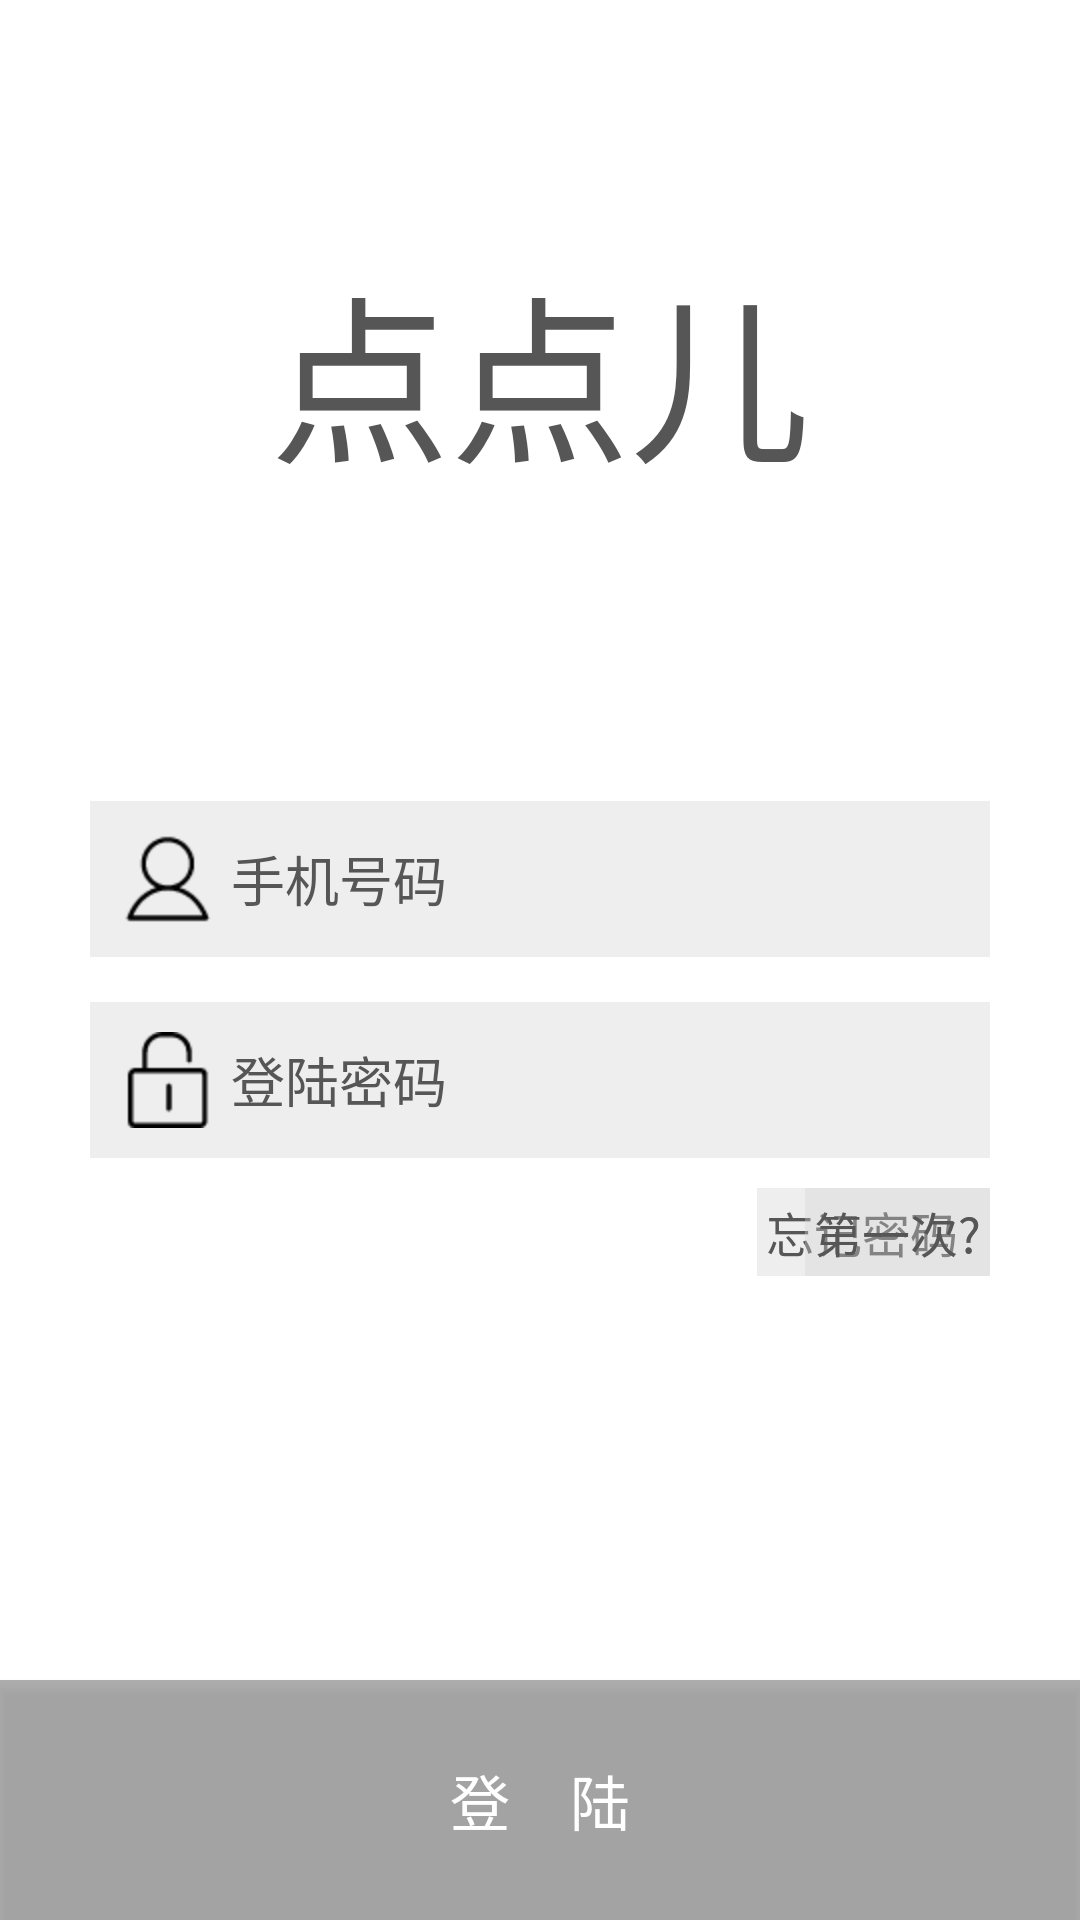

Reconstruct the res/layout file that produces this screen, plus the resources it refers to.
<!-- AndroidManifest.xml: activity theme ImageTranslucentTheme -->
<!-- res/layout/activity_login.xml -->
<?xml version="1.0" encoding="utf-8"?>
<RelativeLayout
    xmlns:android="http://schemas.android.com/apk/res/android"
    xmlns:tools="http://schemas.android.com/tools"
    android:id="@+id/activity_regedit"
    android:layout_width="match_parent"
    android:layout_height="match_parent"
    android:background="@android:color/white"
    tools:context="app.nosleep.com.ordering.LoginActivity">
    <TextView
        android:id="@+id/login_title"
        android:layout_width="wrap_content"
        android:layout_height="wrap_content"
        android:text="点点儿"
        android:textColor="@color/alltextcolor"
        android:textSize="60dp"
        android:layout_centerHorizontal="true"
        android:layout_marginTop="80dp"
        />

    <EditText
        android:id="@+id/login_username"
        android:layout_width="match_parent"
        android:layout_height="wrap_content"
        android:background="@color/allbackroundcolor"
        android:textColor="@color/alltextcolor"
        android:textColorHint="@color/alltextcolor"
        android:hint="手机号码"
        android:drawableLeft="@mipmap/ic_user_b_48"
        android:layout_marginLeft="30dp"
        android:layout_marginRight="30dp"
        android:layout_below="@id/login_title"
        android:layout_marginTop="100dp"
        android:padding="10dp"
        android:drawablePadding="5dp"
        android:maxLines="1"
        android:inputType="phone"
        android:maxLength="11"
        android:textCursorDrawable="@null"
        />
    <EditText
        android:id="@+id/login_userpwd"
        android:layout_width="match_parent"
        android:layout_height="wrap_content"
        android:background="@color/allbackroundcolor"
        android:textColor="@color/alltextcolor"
        android:textColorHint="@color/alltextcolor"
        android:hint="登陆密码"
        android:drawableLeft="@mipmap/ic_pwd_b_48"
        android:layout_marginLeft="30dp"
        android:layout_marginRight="30dp"
        android:layout_below="@id/login_username"
        android:layout_marginTop="15dp"
        android:padding="10dp"
        android:drawablePadding="5dp"
        android:inputType="textPassword"
        android:maxLines="1"
        android:textCursorDrawable="@null"
        />

    <TextView
        android:id="@+id/login_resetpwd"
        android:layout_width="wrap_content"
        android:layout_height="wrap_content"
        android:layout_below="@id/login_userpwd"
        android:layout_alignParentRight="true"
        android:layout_marginRight="30dp"
        android:layout_marginTop="10dp"
        android:textColor="@color/alltextcolor"
        android:background="@color/allbackroundcolor"
        android:text="忘记密码?"
        android:textSize="16dp"
        android:padding="3dp"
        android:autoLink="all"
        />
    <TextView
        android:id="@+id/login_reg"
        android:layout_width="wrap_content"
        android:layout_height="wrap_content"
        android:layout_below="@id/login_userpwd"
        android:layout_alignParentRight="true"
        android:layout_marginRight="30dp"
        android:layout_marginTop="10dp"
        android:textColor="@color/alltextcolor"
        android:background="@color/allbackroundcolor"
        android:text="第一次?"
        android:textSize="16dp"
        android:padding="3dp"
        android:autoLink="all"
        />

    <Button
        android:id="@+id/login_ok"
        android:layout_width="match_parent"
        android:layout_height="80dp"
        android:layout_alignParentBottom="true"
        android:background="#51000000"
        android:textSize="20dp"
        android:text="登    陆"
        android:textColor="@android:color/white"
        />
    <TextView
        android:id="@+id/login_looklook"
        android:layout_width="wrap_content"
        android:layout_height="wrap_content"
        android:layout_above="@id/login_ok"
        android:layout_centerHorizontal="true"
        android:layout_marginBottom="5dp"
        android:textColor="@android:color/white"
        android:background="#51000000"
        android:text="随便听听"
        android:textSize="16dp"
        android:padding="3dp"
        android:autoLink="all"
        android:visibility="invisible"
        />
</RelativeLayout>
<!-- resources referenced by this layout -->
<resources>
  <color name="allbackroundcolor">#5dd1cfcf</color>
  <color name="alltextcolor">#565656</color>
  <!-- mipmap ic_pwd_b_48: png bitmap (mipmap-hdpi, 619 bytes) -->
  <!-- mipmap ic_user_b_48: png bitmap (mipmap-hdpi, 933 bytes) -->
  <style name="ImageTranslucentTheme" parent="Theme.AppCompat.Light.DarkActionBar">
          <item name="android:windowTranslucentStatus">true</item>
          <item name="android:windowTranslucentNavigation">true</item>
      </style>
</resources>
